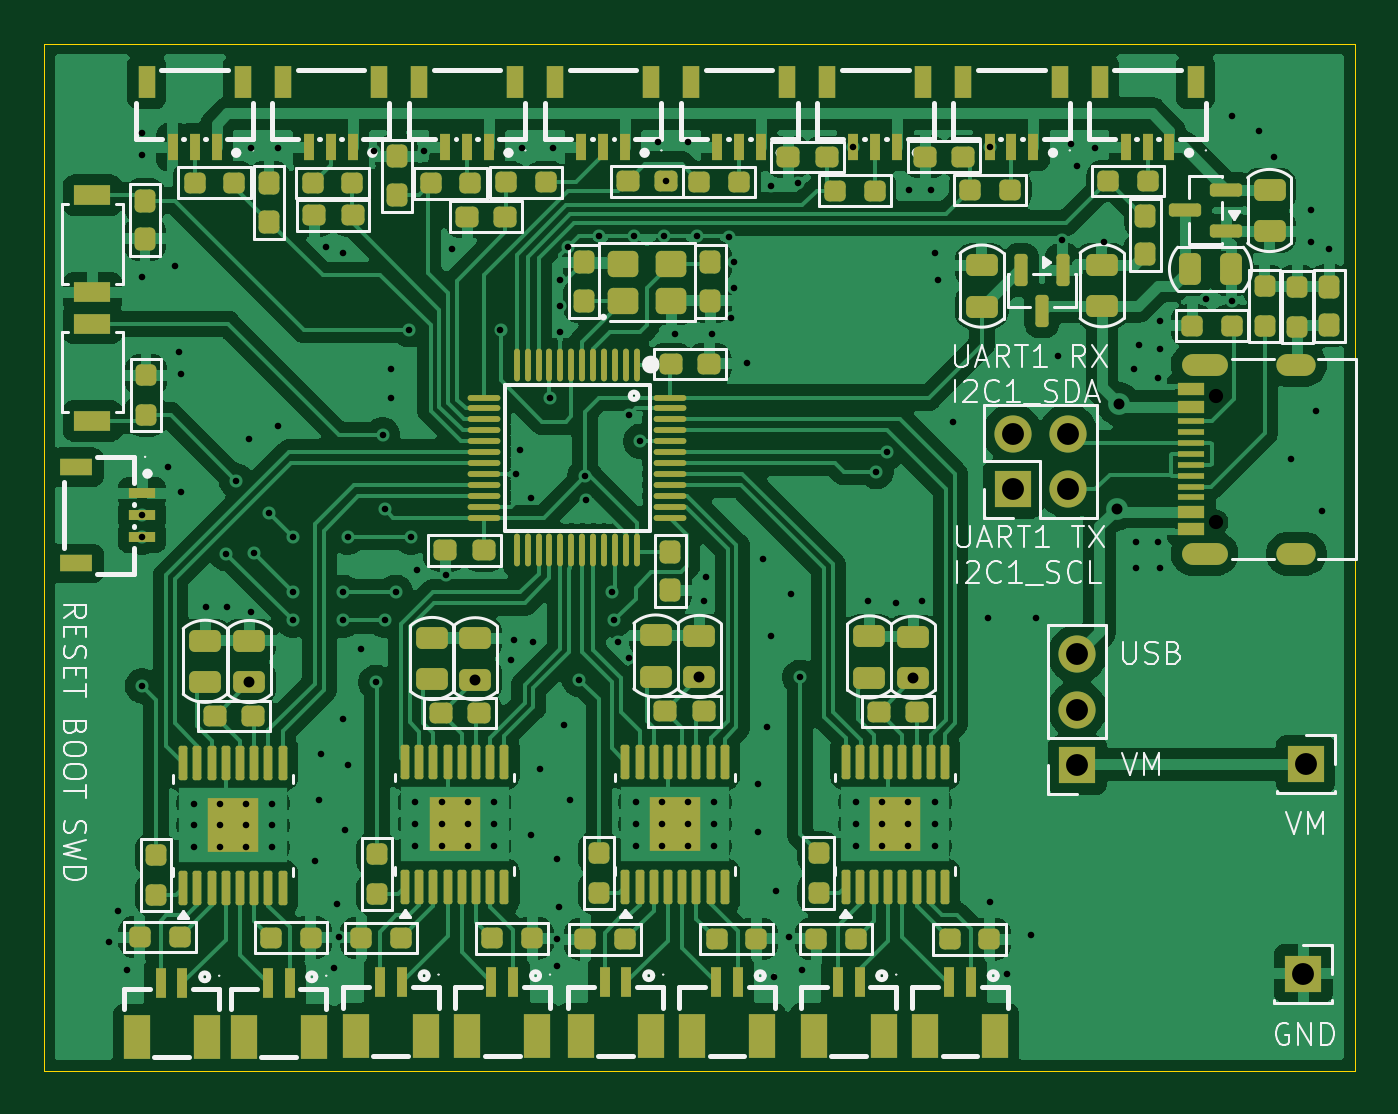
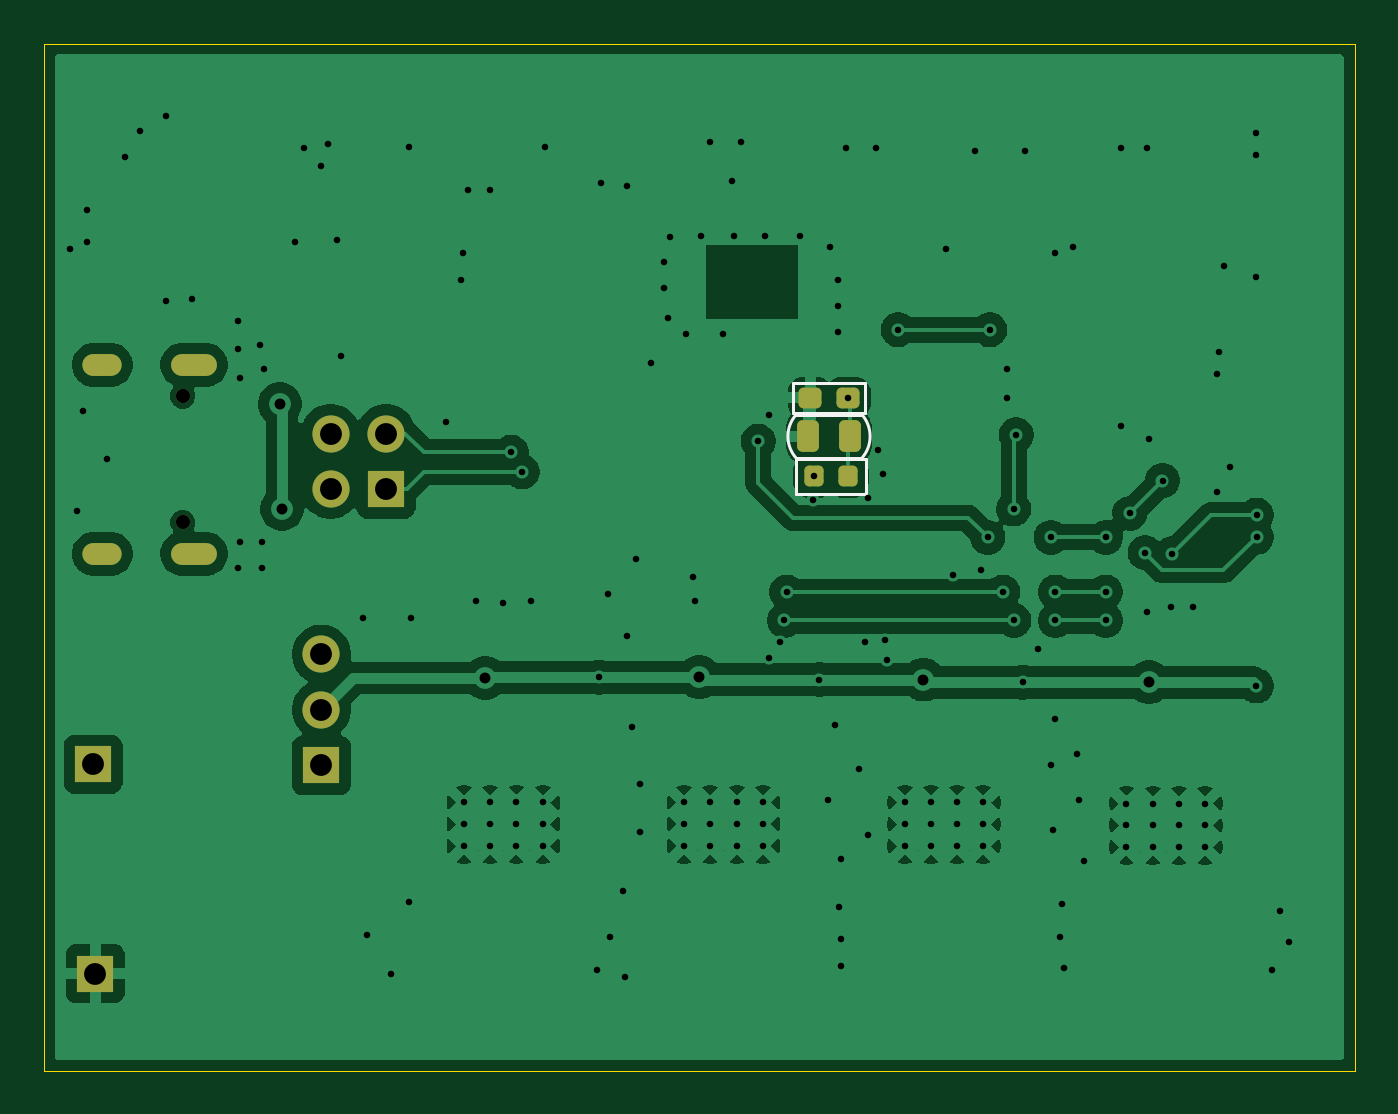
Circuit board: 11 layer files. Board 60.0 x 47.0 mm.
- bottom_copper: motor_slider-CuBottom.gbr (122240 bytes)
- top_copper: motor_slider-CuTop.gbr (258330 bytes)
- outline: motor_slider-EdgeCuts.gbr (609 bytes)
- bottom_mask: motor_slider-MaskBottom.gbr (2161 bytes)
- top_mask: motor_slider-MaskTop.gbr (13450 bytes)
- drill: motor_slider-NPTH.drl (357 bytes)
- drill: motor_slider-PTH.drl (4236 bytes)
- paste: motor_slider-PasteBottom.gbr (1529 bytes)
- paste: motor_slider-PasteTop.gbr (13073 bytes)
- bottom_silk: motor_slider-SilkBottom.gbr (2876 bytes)
- top_silk: motor_slider-SilkTop.gbr (63206 bytes)

=== bottom_copper: motor_slider-CuBottom.gbr (122240 bytes, source omitted) ===
=== top_copper: motor_slider-CuTop.gbr (258330 bytes, source omitted) ===
=== outline: motor_slider-EdgeCuts.gbr ===
%TF.GenerationSoftware,KiCad,Pcbnew,10.0.3*%
%TF.CreationDate,2026-06-03T18:53:55+08:00*%
%TF.ProjectId,motor_slider,6d6f746f-725f-4736-9c69-6465722e6b69,rev?*%
%TF.SameCoordinates,Original*%
%TF.FileFunction,Profile,NP*%
%FSLAX46Y46*%
G04 Gerber Fmt 4.6, Leading zero omitted, Abs format (unit mm)*
G04 Created by KiCad (PCBNEW 10.0.3) date 2026-06-03 18:53:55*
%MOMM*%
%LPD*%
G01*
G04 APERTURE LIST*
%TA.AperFunction,Profile*%
%ADD10C,0.050000*%
%TD*%
G04 APERTURE END LIST*
D10*
X68300000Y-45600000D02*
X128300000Y-45600000D01*
X128300000Y-92600000D01*
X68300000Y-92600000D01*
X68300000Y-45600000D01*
M02*

=== bottom_mask: motor_slider-MaskBottom.gbr (2161 bytes, source withheld) ===
=== top_mask: motor_slider-MaskTop.gbr (13450 bytes, source omitted) ===
=== drill: motor_slider-NPTH.drl ===
M48
; DRILL file KiCad 10.0.3 date 2026-06-03T18:53:55
; FORMAT={-:-/ absolute / inch / decimal}
; #@! TF.CreationDate,2026-06-03T18:53:55+08:00
; #@! TF.GenerationSoftware,Kicad,Pcbnew,10.0.3
; #@! TF.FileFunction,NonPlated,1,2,NPTH
FMAT,2
INCH
; #@! TA.AperFunction,NonPlated,NPTH,ComponentDrill
T1C0.0256
%
G90
G05
T1
X4.8008Y-2.4305
X4.8008Y-2.6581
M30

=== drill: motor_slider-PTH.drl ===
M48
; DRILL file KiCad 10.0.3 date 2026-06-03T18:53:55
; FORMAT={-:-/ absolute / inch / decimal}
; #@! TF.CreationDate,2026-06-03T18:53:55+08:00
; #@! TF.GenerationSoftware,Kicad,Pcbnew,10.0.3
; #@! TF.FileFunction,Plated,1,2,PTH
FMAT,2
INCH
; #@! TA.AperFunction,Plated,PTH,ViaDrill
T1C0.0118
; #@! TA.AperFunction,Plated,PTH,ComponentDrill
T2C0.0118
; #@! TA.AperFunction,Plated,PTH,ViaDrill
T3C0.0197
; #@! TA.AperFunction,Plated,PTH,ComponentDrill
T4C0.0236
; #@! TA.AperFunction,Plated,PTH,ComponentDrill
T5C0.0394
%
G90
G05
T1
X2.8071Y-3.4134
X2.8228Y-3.3583
X2.8386Y-3.4646
X2.8659Y-2.6451
X2.8659Y-2.6844
X2.8661Y-1.9567
X2.8661Y-1.9961
X2.8661Y-2.2165
X2.8661Y-2.9528
X2.9134Y-2.5591
X2.9252Y-2.1969
X2.9331Y-2.3504
X2.937Y-2.3898
X2.937Y-2.6024
X2.9803Y-2.811
X3.0177Y-2.7146
X3.0197Y-2.811
X3.0354Y-2.5827
X3.0591Y-2.5079
X3.063Y-1.9843
X3.063Y-2.8189
X3.0669Y-2.7126
X3.0945Y-2.6417
X3.1102Y-1.9843
X3.1102Y-2.4843
X3.1378Y-2.685
X3.1378Y-2.7835
X3.1378Y-2.8346
X3.1772Y-3.2677
X3.185Y-3.1575
X3.189Y-3.0748
X3.1969Y-2.1614
X3.2126Y-3.4606
X3.2165Y-3.3465
X3.2205Y-3.4055
X3.2283Y-2.1732
X3.2283Y-2.7835
X3.2283Y-2.8346
X3.2283Y-3.0118
X3.2323Y-3.2126
X3.2362Y-2.685
X3.2362Y-3.0945
X3.2598Y-2.8858
X3.2835Y-1.9882
X3.2874Y-2.9461
X3.2992Y-2.5
X3.3031Y-2.6339
X3.3031Y-2.8346
X3.315Y-2.3819
X3.315Y-2.4331
X3.3228Y-2.7835
X3.3465Y-2.311
X3.3504Y-2.685
X3.3622Y-2.7441
X3.374Y-1.9882
X3.4134Y-2.752
X3.4252Y-2.1654
X3.5118Y-2.311
X3.5315Y-2.9055
X3.5354Y-2.8701
X3.5394Y-2.5709
X3.5472Y-2.5276
X3.5512Y-1.9843
X3.5669Y-2.6142
X3.5669Y-3.2205
X3.5709Y-2.874
X3.5827Y-3.1024
X3.6015Y-2.4338
X3.6063Y-1.9843
X3.6142Y-3.2638
X3.6142Y-3.4094
X3.6142Y-3.4567
X3.6181Y-3.3504
X3.6197Y-2.2205
X3.6197Y-2.2677
X3.6197Y-2.315
X3.626Y-3.0236
X3.6339Y-2.1614
X3.6378Y-3.1575
X3.6535Y-2.9412
X3.6637Y-2.5752
X3.6654Y-2.6181
X3.689Y-2.1417
X3.7126Y-2.7835
X3.7165Y-2.8346
X3.7244Y-2.874
X3.7441Y-2.4646
X3.7441Y-2.9016
X3.752Y-2.1417
X3.7638Y-2.5118
X3.7953Y-1.9724
X3.8071Y-2.1417
X3.8105Y-2.0437
X3.8268Y-2.3189
X3.8504Y-1.9724
X3.8661Y-2.1417
X3.878Y-2.7992
X3.8819Y-2.7559
X3.8937Y-2.3189
X3.9232Y-2.1437
X3.9272Y-2.2894
X3.9331Y-2.189
X3.9331Y-2.2362
X3.9567Y-2.3701
X3.9764Y-3.1299
X3.9764Y-3.2165
X3.9843Y-2.7244
X3.9921Y-3.0276
X4.0Y-2.0512
X4.0Y-2.8622
X4.0039Y-3.4764
X4.0079Y-3.3228
X4.0315Y-3.4055
X4.0354Y-2.7874
X4.0472Y-2.0472
X4.0512Y-2.937
X4.0551Y-3.4646
X4.1478Y-1.9823
X4.1732Y-2.7992
X4.189Y-2.5669
X4.2087Y-2.5315
X4.2244Y-2.8031
X4.248Y-2.0591
X4.2717Y-2.7992
X4.2874Y-2.0591
X4.2953Y-2.1732
X4.2992Y-2.2205
X4.3268Y-2.4764
X4.3898Y-2.8307
X4.3931Y-1.9823
X4.3937Y-3.3425
X4.4252Y-3.4724
X4.4685Y-3.4016
X4.4764Y-2.8307
X4.5157Y-2.3583
X4.5236Y-2.1496
X4.5394Y-1.9764
X4.5512Y-2.0157
X4.5827Y-1.9843
X4.5984Y-2.1535
X4.6535Y-2.3819
X4.6575Y-2.6929
X4.6575Y-2.7402
X4.6614Y-2.3386
X4.6969Y-2.3976
X4.6969Y-2.6929
X4.7008Y-2.2953
X4.7008Y-2.3465
X4.7008Y-2.7402
X4.7835Y-2.2559
X4.8307Y-1.9252
X4.8307Y-2.2598
X4.878Y-1.9528
X4.9055Y-2.0
X4.937Y-2.5433
X4.9724Y-2.0945
X4.9724Y-2.1535
X4.9803Y-2.4567
X4.9921Y-2.6378
X5.0039Y-2.1654
T2
X2.9587Y-3.1646
X2.9587Y-3.204
X2.9587Y-3.2434
X3.0059Y-3.1646
X3.0059Y-3.204
X3.0059Y-3.2434
X3.0531Y-3.1646
X3.0531Y-3.204
X3.0531Y-3.2434
X3.1004Y-3.1646
X3.1004Y-3.204
X3.1004Y-3.2434
X3.3583Y-3.1626
X3.3583Y-3.202
X3.3583Y-3.2413
X3.4055Y-3.1626
X3.4055Y-3.202
X3.4055Y-3.2413
X3.4528Y-3.1626
X3.4528Y-3.202
X3.4528Y-3.2413
X3.5Y-3.1626
X3.5Y-3.202
X3.5Y-3.2413
X3.7555Y-3.1626
X3.7555Y-3.202
X3.7555Y-3.2413
X3.8028Y-3.1626
X3.8028Y-3.202
X3.8028Y-3.2413
X3.85Y-3.1626
X3.85Y-3.202
X3.85Y-3.2413
X3.8973Y-3.1626
X3.8973Y-3.202
X3.8973Y-3.2413
X4.1522Y-3.1626
X4.1522Y-3.202
X4.1522Y-3.2413
X4.1994Y-3.1626
X4.1994Y-3.202
X4.1994Y-3.2413
X4.2467Y-3.1626
X4.2467Y-3.202
X4.2467Y-3.2413
X4.2939Y-3.1626
X4.2939Y-3.202
X4.2939Y-3.2413
T3
X3.0595Y-2.9461
X3.4663Y-2.9412
X3.8702Y-2.937
X4.2555Y-2.9386
X4.622Y-2.6339
X4.626Y-2.4449
T5
X4.4344Y-2.4982
X4.4344Y-2.5982
X4.5344Y-2.4982
X4.5344Y-2.5982
X4.551Y-2.8957
X4.551Y-2.9957
X4.551Y-3.0957
X4.9585Y-3.4713
X4.9624Y-3.0937
T4
G00X4.7587Y-2.3742
M15
G01X4.802Y-2.3742
M16
G05
G00X4.7587Y-2.7144
M15
G01X4.802Y-2.7144
M16
G05
G00X4.9299Y-2.3742
M15
G01X4.9614Y-2.3742
M16
G05
G00X4.9299Y-2.7144
M15
G01X4.9614Y-2.7144
M16
G05
M30

=== paste: motor_slider-PasteBottom.gbr (1529 bytes, source withheld) ===
=== paste: motor_slider-PasteTop.gbr (13073 bytes, source omitted) ===
=== bottom_silk: motor_slider-SilkBottom.gbr (2876 bytes, source withheld) ===
=== top_silk: motor_slider-SilkTop.gbr (63206 bytes, source omitted) ===
